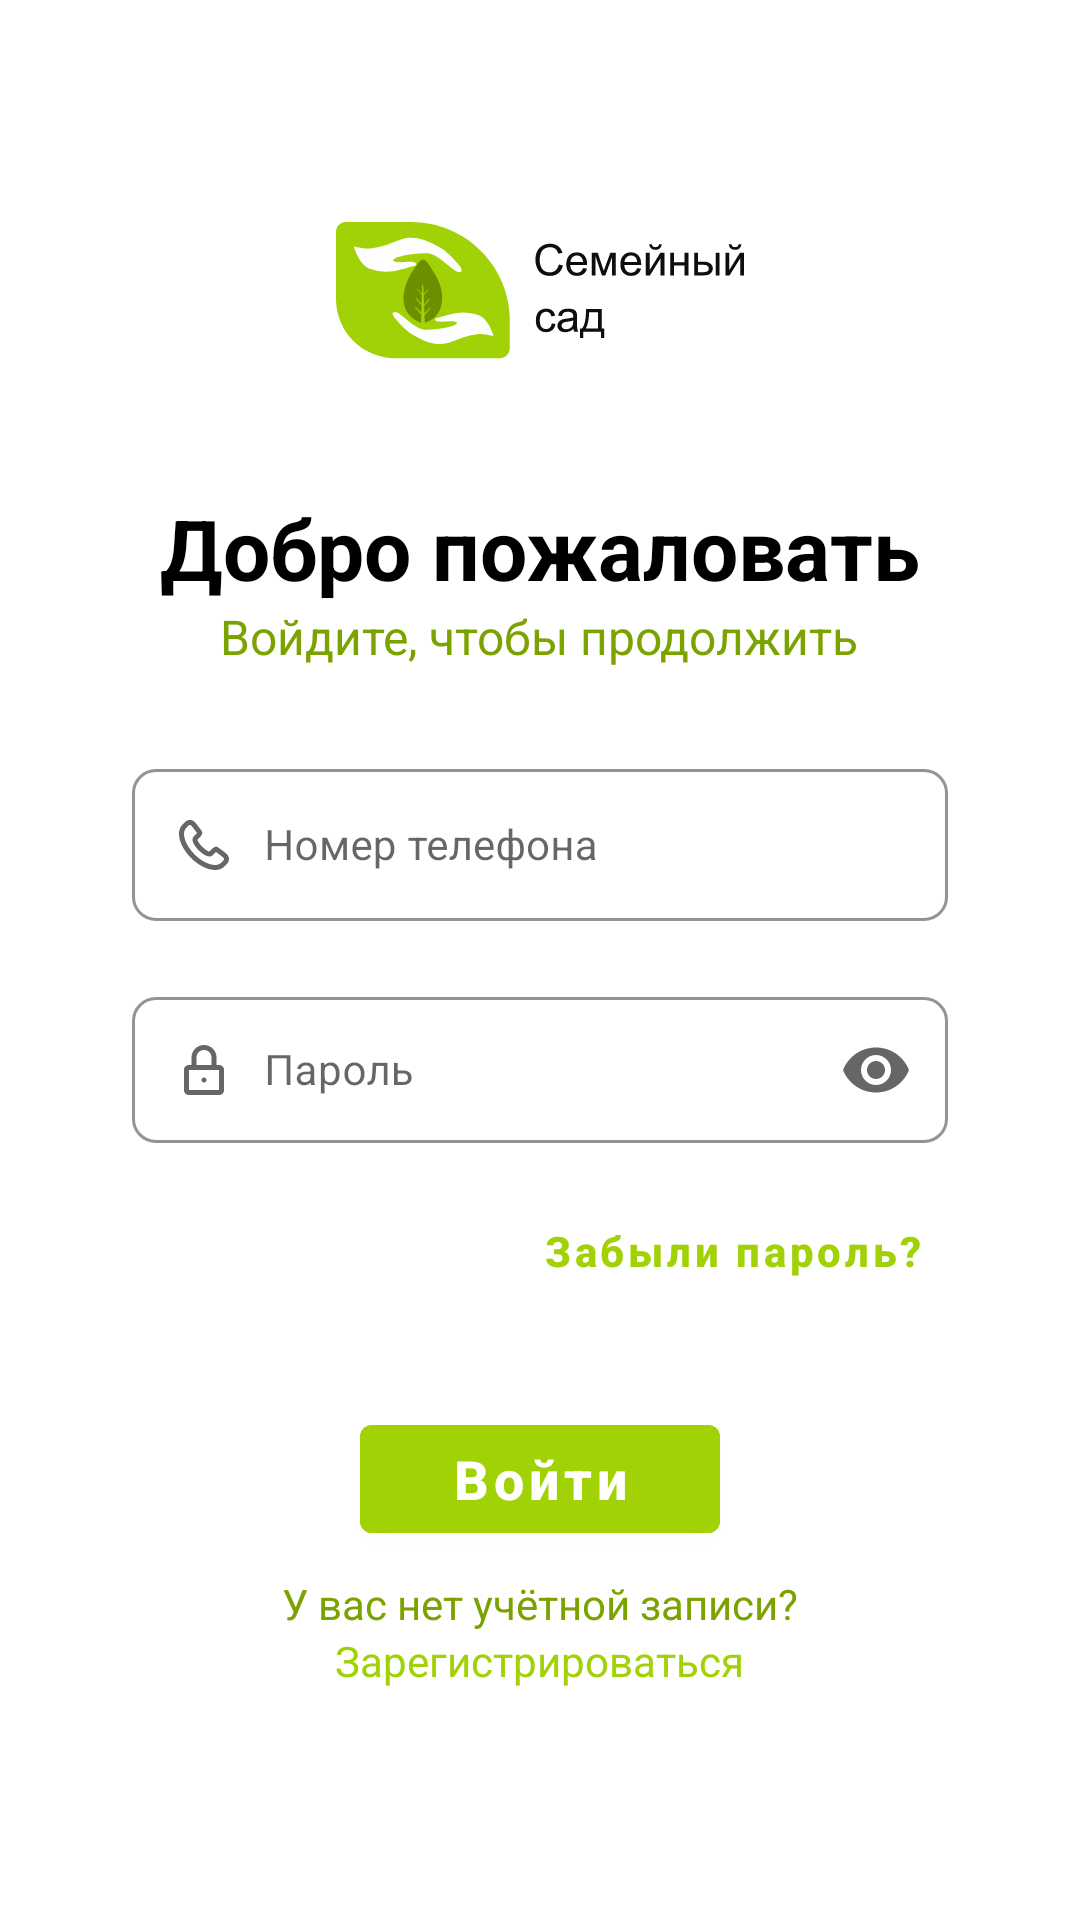

Android layout source for this screen:
<!-- AndroidManifest.xml: application theme Theme.FamilyGarden -->
<!-- res/layout/fragment_login.xml -->
<?xml version="1.0" encoding="utf-8"?>
<LinearLayout xmlns:android="http://schemas.android.com/apk/res/android"
    xmlns:app="http://schemas.android.com/apk/res-auto"
    xmlns:tools="http://schemas.android.com/tools"
    android:layout_width="match_parent"
    android:layout_height="match_parent"
    android:orientation="vertical"
    android:padding="44dp"
    tools:context=".ui.auth.LoginFragment">

    <ImageView
        android:layout_width="wrap_content"
        android:layout_height="wrap_content"
        android:layout_gravity="top|center"
        android:layout_marginTop="30dp"
        android:src="@drawable/ic_logo_text" />

    <TextView
        android:layout_width="wrap_content"
        android:layout_height="wrap_content"
        android:layout_gravity="center|top"
        android:layout_marginTop="44dp"
        android:text="Добро пожаловать"
        android:textColor="@color/black"
        android:textSize="28sp"
        android:textStyle="bold" />

    <TextView
        android:layout_width="wrap_content"
        android:layout_height="wrap_content"
        android:layout_gravity="center|top"
        android:text="Войдите, чтобы продолжить"
        android:textColor="@color/dark_green"
        android:textSize="16sp" />

    <com.google.android.material.textfield.TextInputLayout
        android:id="@+id/til_phone"
        style="@style/MyTextInputLayout"
        android:layout_width="match_parent"
        android:layout_height="56dp"
        android:layout_marginTop="28dp"
        android:hint="Номер телефона"
        app:boxCornerRadiusBottomEnd="8dp"
        app:boxCornerRadiusBottomStart="8dp"
        app:boxCornerRadiusTopEnd="8dp"
        app:boxCornerRadiusTopStart="8dp"
        app:startIconDrawable="@drawable/ic_phone_auth">

        <com.google.android.material.textfield.TextInputEditText
            android:layout_width="match_parent"
            android:layout_height="wrap_content"
            android:paddingStart="44dp"
            android:textSize="14sp" />
    </com.google.android.material.textfield.TextInputLayout>

    <com.google.android.material.textfield.TextInputLayout
        android:id="@+id/til_password"
        style="@style/MyTextInputLayout"
        android:layout_width="match_parent"
        android:layout_height="54dp"
        android:layout_marginTop="20dp"
        android:hint="Пароль"
        app:boxCornerRadiusBottomEnd="8dp"
        app:boxCornerRadiusBottomStart="8dp"
        app:boxCornerRadiusTopEnd="8dp"
        app:boxCornerRadiusTopStart="8dp"
        app:endIconMode="password_toggle"
        app:startIconDrawable="@drawable/ic_lock_auth">

        <com.google.android.material.textfield.TextInputEditText
            android:layout_width="match_parent"
            android:layout_height="wrap_content"
            android:inputType="textPassword"
            android:paddingStart="44dp"
            android:textSize="14sp" />
    </com.google.android.material.textfield.TextInputLayout>

    <Button
        android:layout_gravity="end"
        android:layout_marginTop="12dp"
        android:textColor="@color/white_green"
        android:text="Забыли пароль?"
        android:id="@+id/btn_pass_forgot"
        android:layout_width="wrap_content"
        android:layout_height="wrap_content"
        android:textAllCaps="false"
        android:textStyle="bold"
        style="@style/Widget.MaterialComponents.Button.TextButton"
        />

    <com.google.android.material.button.MaterialButton
        android:layout_gravity="center"
        android:layout_marginTop="28dp"
        android:id="@+id/btn_login"
        android:layout_width="120dp"
        android:layout_height="wrap_content"
        android:textAllCaps="false"
        android:textSize="18sp"
        android:text="Войти"
        android:backgroundTint="@color/white_green"
        android:textStyle="bold"/>

    <TextView
        android:layout_width="wrap_content"
        android:layout_height="wrap_content"
        android:layout_gravity="center|top"
        android:layout_marginTop="8dp"
        android:text="У вас нет учётной записи?"
        android:textColor="@color/dark_green"
        android:textSize="14sp" />

    <TextView
        android:layout_gravity="center"
        android:textColor="@color/white_green"
        android:text="Зарегистрироваться"
        android:id="@+id/btn_go_to_auth"
        android:layout_width="wrap_content"
        android:layout_height="wrap_content"
        android:textAllCaps="false"
        />

</LinearLayout>
<!-- resources referenced by this layout -->
<resources>
  <color name="black">#FF000000</color>
  <color name="dark_green">#7BA300</color>
  <color name="white_green">#A0D206</color>
  <!-- drawable ic_lock_auth (drawable) -->
  <vector xmlns:android="http://schemas.android.com/apk/res/android"
      android:width="20dp"
      android:height="20dp"
      android:viewportWidth="20"
      android:viewportHeight="20">
    <path
        android:pathData="M5.833,5.833V8.333H5C4.11,8.333 3.333,8.98 3.333,9.861V16.806C3.333,17.686 4.11,18.333 5,18.333H15C15.89,18.333 16.667,17.686 16.667,16.806V9.861C16.667,8.98 15.89,8.333 15,8.333H14.167V5.833C14.167,3.532 12.301,1.667 10,1.667C7.699,1.667 5.833,3.532 5.833,5.833ZM12.5,5.833V8.333H7.5V5.833C7.5,4.453 8.619,3.333 10,3.333C11.381,3.333 12.5,4.453 12.5,5.833ZM5,16.667V10H15V16.667H5ZM10.833,13.333C10.833,13.793 10.46,14.167 10,14.167C9.54,14.167 9.167,13.793 9.167,13.333C9.167,12.873 9.54,12.5 10,12.5C10.46,12.5 10.833,12.873 10.833,13.333Z"
        android:fillColor="#C4C4C4"
        android:fillType="evenOdd"/>
  </vector>
  <!-- drawable ic_logo_text: vector/xml drawable (drawable, 7859 chars, omitted) -->
  <!-- drawable ic_phone_auth (drawable) -->
  <vector xmlns:android="http://schemas.android.com/apk/res/android"
      android:width="20dp"
      android:height="20dp"
      android:viewportWidth="20"
      android:viewportHeight="20">
    <path
        android:pathData="M9.047,6.948C9.479,6.366 9.634,5.753 9.145,5.212C8.05,3.679 7.313,2.73 6.85,2.274C5.972,1.406 4.526,1.523 3.765,2.273C3.356,2.676 3.218,2.814 2.798,3.241C0.46,5.58 1.886,10.525 5.676,14.319C9.466,18.112 14.41,19.539 16.753,17.195C17.141,16.822 17.469,16.493 17.727,16.22C18.473,15.432 18.586,14.05 17.722,13.152C17.279,12.692 16.375,11.99 14.777,10.847C14.288,10.41 13.708,10.505 13.176,10.854C12.92,11.022 12.734,11.191 12.382,11.543L11.744,12.182C11.66,12.267 10.517,11.694 9.409,10.585C8.3,9.475 7.728,8.333 7.812,8.249L8.451,7.61C8.563,7.498 8.616,7.444 8.684,7.372C8.827,7.222 8.945,7.086 9.047,6.948ZM12.921,13.361L13.56,12.722C13.754,12.528 13.879,12.409 13.981,12.327C15.381,13.332 16.191,13.964 16.522,14.308C16.721,14.515 16.691,14.892 16.518,15.074C16.278,15.327 15.968,15.638 15.587,16.006C14.071,17.521 10.08,16.37 6.854,13.141C3.628,9.911 2.477,5.919 3.98,4.415C4.398,3.99 4.531,3.858 4.934,3.461C5.085,3.312 5.496,3.278 5.68,3.46C6.036,3.811 6.696,4.657 7.667,6.009C7.617,6.072 7.554,6.142 7.478,6.223C7.422,6.282 7.375,6.329 7.273,6.431L6.634,7.07C5.549,8.156 6.473,10.004 8.231,11.763C9.987,13.521 11.836,14.447 12.921,13.361Z"
        android:fillColor="#C4C4C4"
        android:fillType="evenOdd"/>
  </vector>
  <style name="MyTextInputLayout" parent="Widget.MaterialComponents.TextInputLayout.OutlinedBox">
          <item name="boxStrokeColor">@color/white_green</item>
          <item name="hintTextColor">@color/white_green</item>
          <item name="android:textCursorDrawable">@color/white_green</item>
      </style>
  <style name="Theme.FamilyGarden" parent="Theme.MaterialComponents.Light.NoActionBar">
          
          <item name="colorPrimary">@color/white_green</item>
          <item name="colorPrimaryVariant">@color/white_green</item>
          <item name="colorOnPrimary">@color/white</item>
          
          <item name="colorSecondary">@color/teal_200</item>
          <item name="colorSecondaryVariant">@color/teal_700</item>
          <item name="colorOnSecondary">@color/black</item>
          
          <item name="android:statusBarColor">?attr/colorPrimaryVariant</item>
          
      </style>
  <color name="white">#FFFFFFFF</color>
  <color name="teal_200">#FF03DAC5</color>
  <color name="teal_700">#FF018786</color>
</resources>
